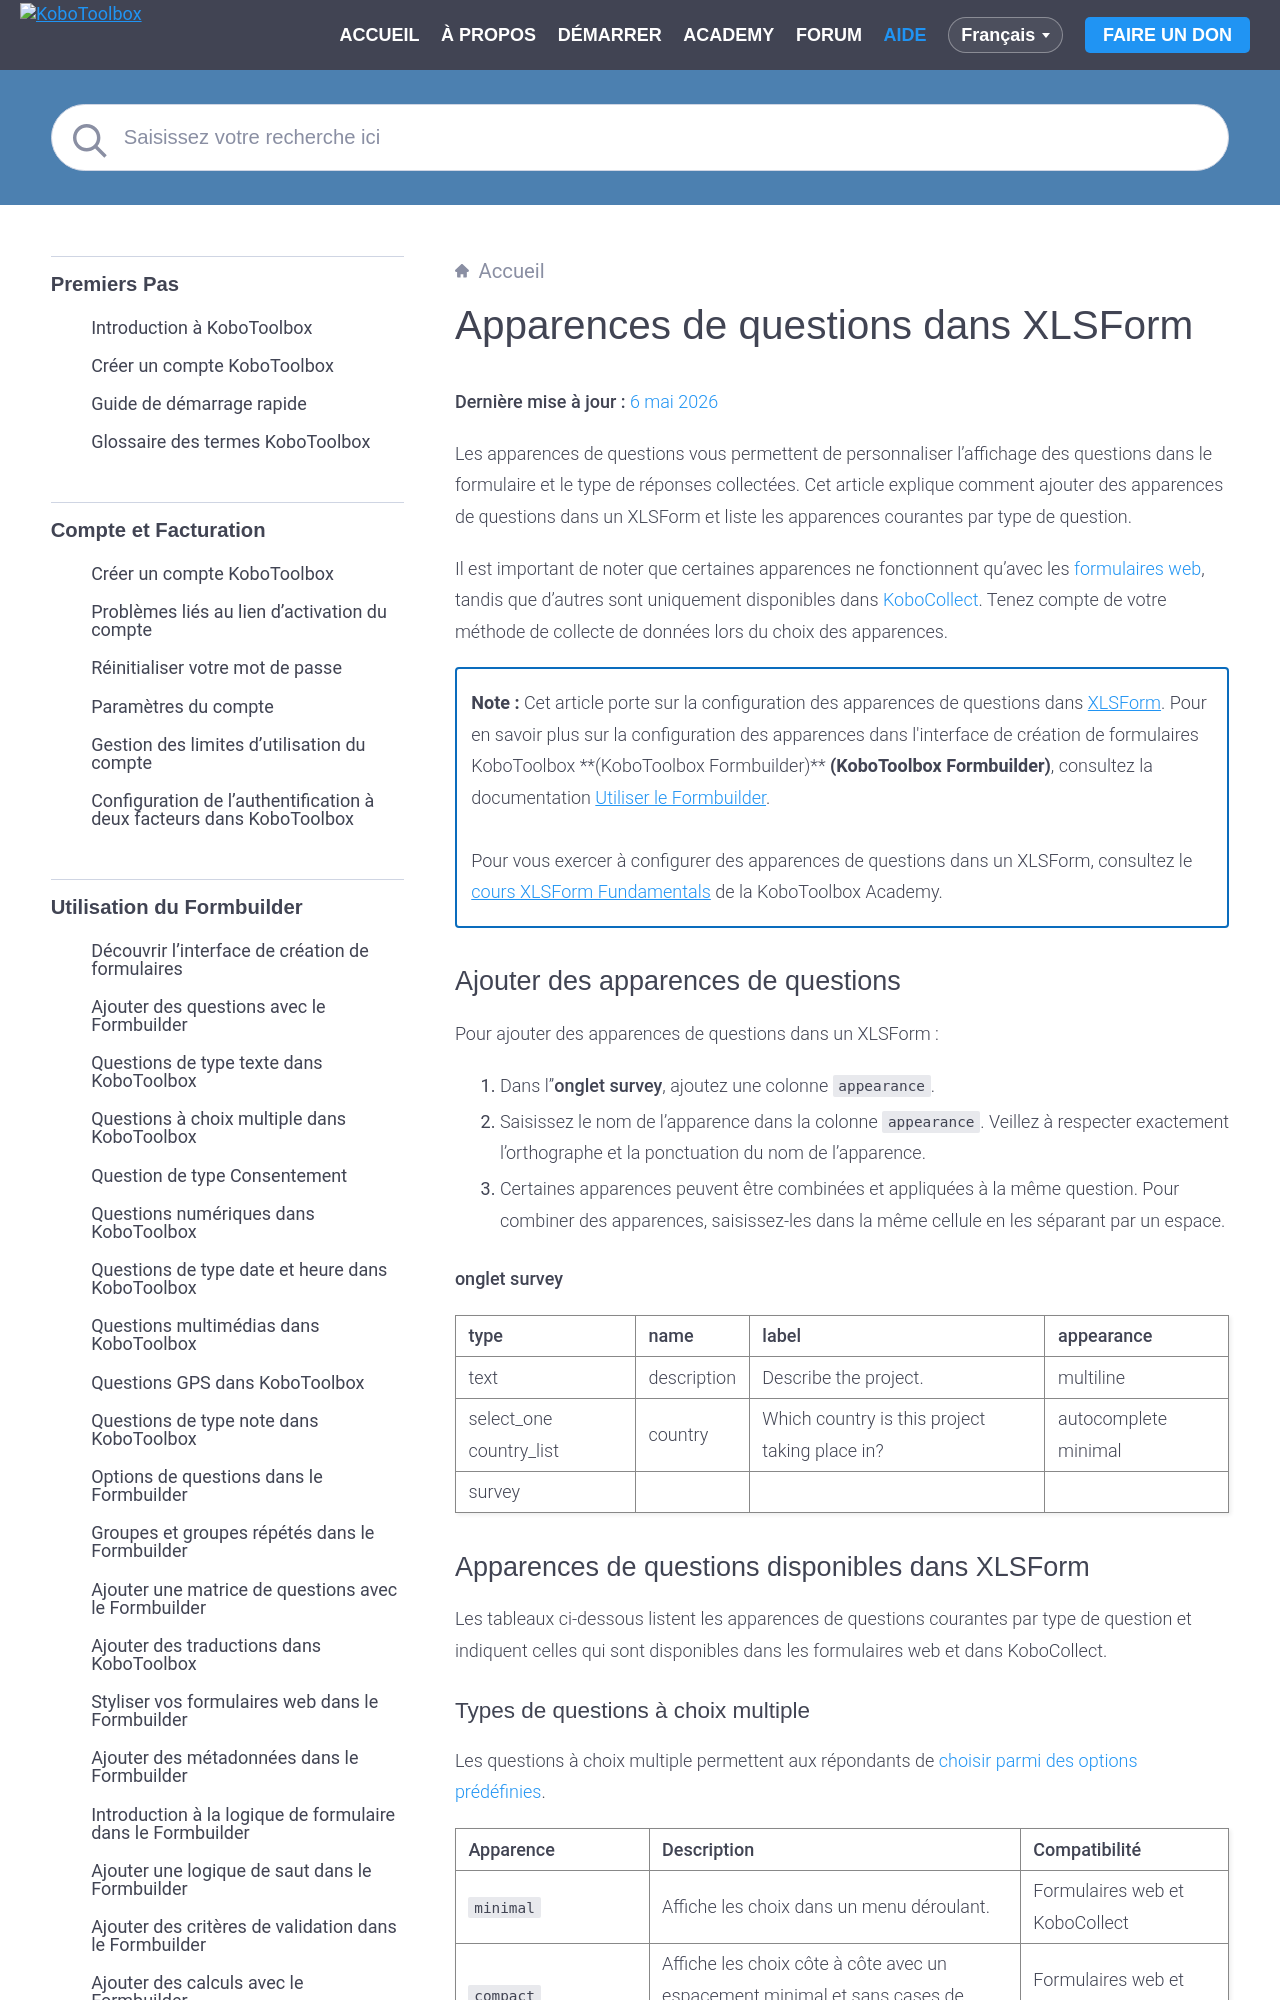

repository: kobotoolbox/docs · page: fr/appearances_xls.html · generator: sphinx

# Apparences de questions dans XLSForm
**Dernière mise à jour :** <a href="https://github.com/kobotoolbox/docs/blob/9c69366d98a834d18d0284e5cc12bafde903278f/source/appearances_xls.md" class="reference">6 mai 2026</a>

Les apparences de questions vous permettent de personnaliser l'affichage des questions dans le formulaire et le type de réponses collectées. Cet article explique comment ajouter des apparences de questions dans un XLSForm et liste les apparences courantes par type de question.

Il est important de noter que certaines apparences ne fonctionnent qu'avec les [formulaires web](https://support.kobotoolbox.org/fr/data_through_webforms.html), tandis que d'autres sont uniquement disponibles dans [KoboCollect](https://support.kobotoolbox.org/fr/data_collection_kobocollect.html). Tenez compte de votre méthode de collecte de données lors du choix des apparences.

<p class="note">
  <b>Note :</b> Cet article porte sur la configuration des apparences de questions dans <a href="https://support.kobotoolbox.org/fr/getting_started_xlsform.html">XLSForm</a>. Pour en savoir plus sur la configuration des apparences dans l'interface de création de formulaires KoboToolbox **(KoboToolbox Formbuilder)** <b>(KoboToolbox Formbuilder)</b>, consultez la documentation <a href="https://support.kobotoolbox.org/fr/using-formbuilder.html">Utiliser le Formbuilder</a>.
<br><br>
Pour vous exercer à configurer des apparences de questions dans un XLSForm, consultez le <a href="https://academy.kobotoolbox.org/courses/xlsform-fundamentals">cours XLSForm Fundamentals</a> de la KoboToolbox Academy.
</p>

## Ajouter des apparences de questions

Pour ajouter des apparences de questions dans un XLSForm :
1. Dans l'**onglet survey**, ajoutez une colonne `appearance`.
2. Saisissez le nom de l'apparence dans la colonne `appearance`. Veillez à respecter exactement l'orthographe et la ponctuation du nom de l'apparence.
3. Certaines apparences peuvent être combinées et appliquées à la même question. Pour combiner des apparences, saisissez-les dans la même cellule en les séparant par un espace.

**onglet survey**

| type | name | label | appearance |
| :--- | :--- | :--- | :--- |
| text | description | Describe the project. | multiline |
| select_one country_list | country | Which country is this project taking place in? | autocomplete minimal |
| survey |


## Apparences de questions disponibles dans XLSForm
Les tableaux ci-dessous listent les apparences de questions courantes par type de question et indiquent celles qui sont disponibles dans les formulaires web et dans KoboCollect.
